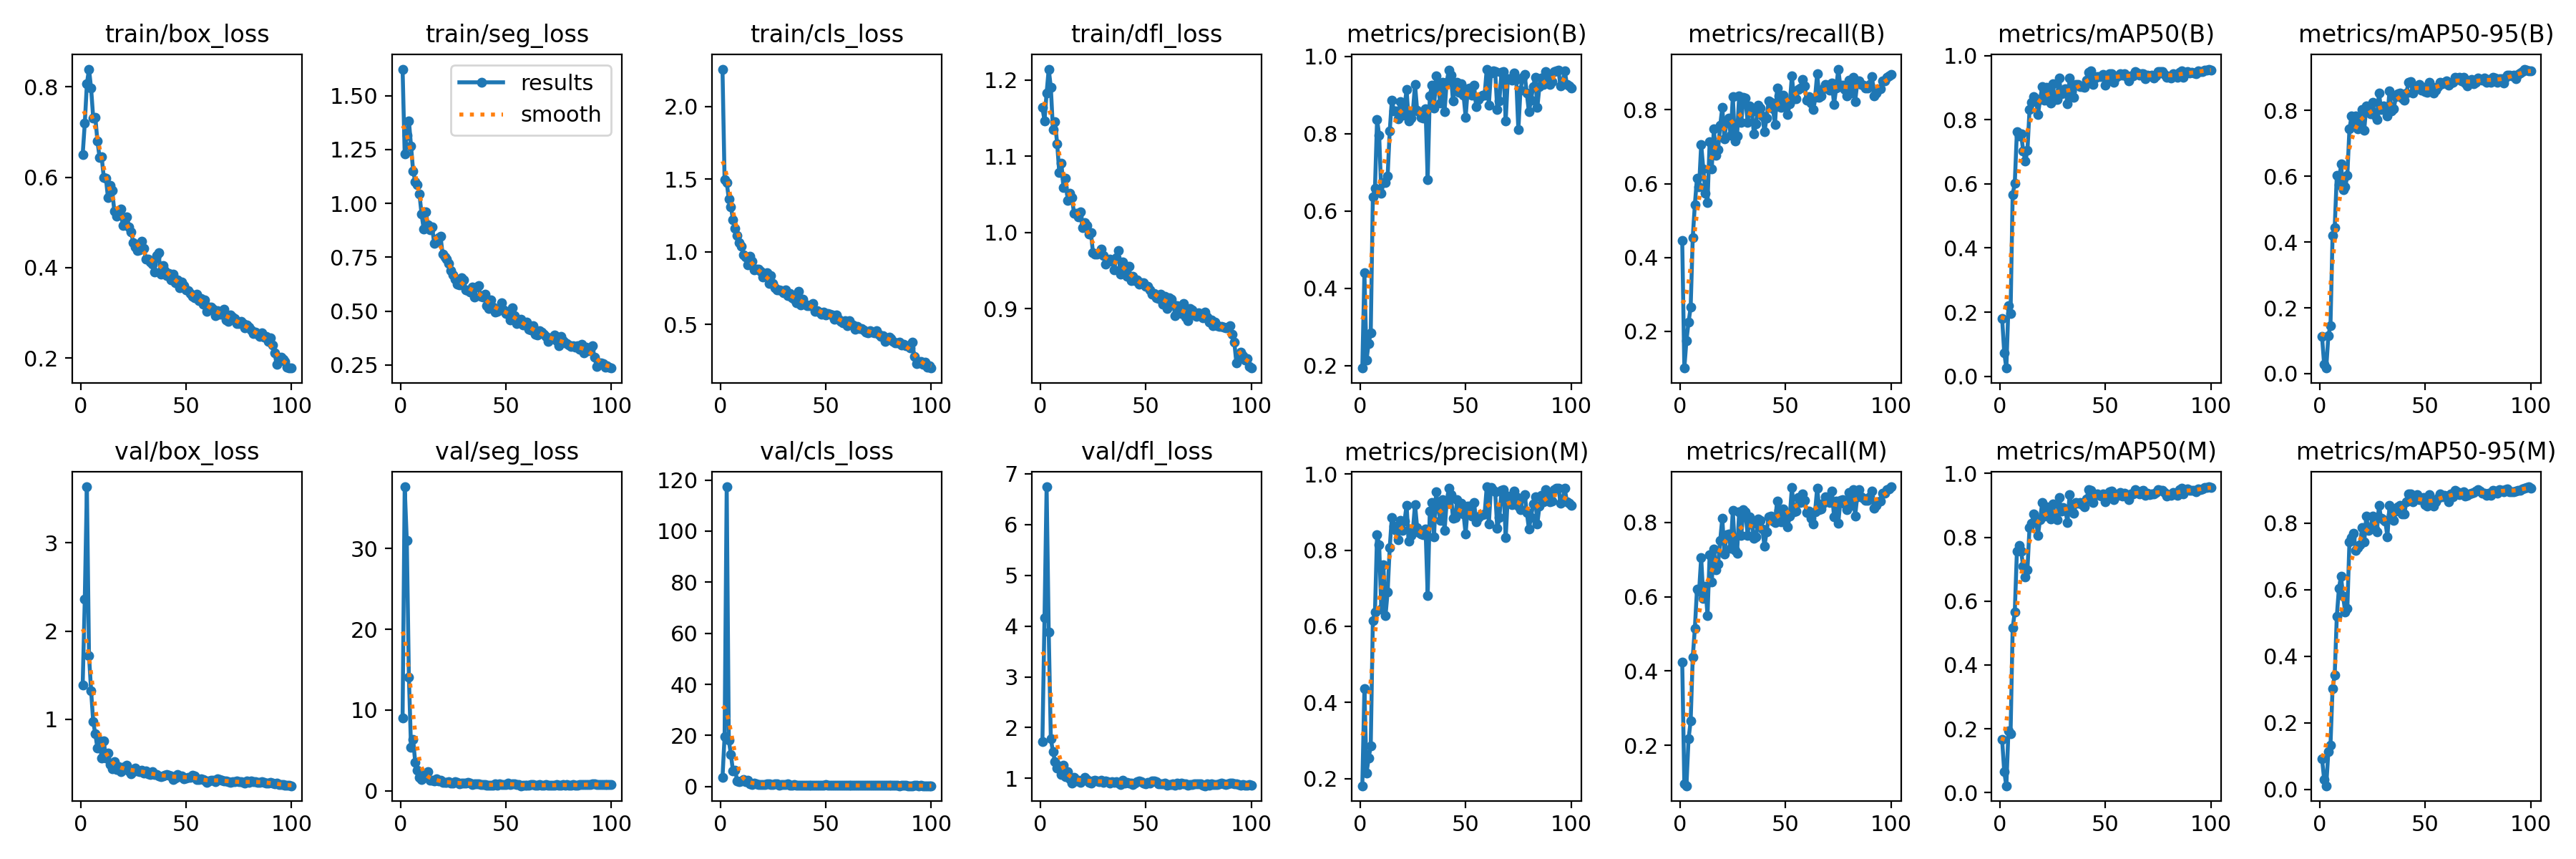

The file beside this chart, header and first rows:
epoch, time, train/box_loss, train/seg_loss, train/cls_loss, train/dfl_loss, metrics/precision(B), metrics/recall(B), metrics/mAP50(B), metrics/mAP50-95(B), metrics/precision(M), metrics/recall(M), metrics/mAP50(M), metrics/mAP50-95(M), val/box_loss, val/seg_loss, val/cls_loss, val/dfl_loss, lr/pg0, lr/pg1, lr/pg2
1, 18.85, 0.6499, 1.623, 2.258, 1.163, 0.1938, 0.4454, 0.1807, 0.1124, 0.1811, 0.4247, 0.1665, 0.09223, 1.385, 8.999, 3.518, 1.723, 0.0004573, 0.0004573, 0.0004573
2, 30.51, 0.719, 1.228, 1.494, 1.147, 0.441, 0.1, 0.07332, 0.02768, 0.4359, 0.09524, 0.06586, 0.03012, 2.358, 37.63, 19.67, 4.16, 0.0009197, 0.0009197, 0.0009197
3, 41.73, 0.8072, 1.316, 1.478, 1.183, 0.2151, 0.1744, 0.02555, 0.01689, 0.2145, 0.09104, 0.02186, 0.01105, 3.636, 30.96, 117.3, 6.745, 0.001373, 0.001373, 0.001373
4, 53.24, 0.8392, 1.383, 1.364, 1.214, 0.2574, 0.2241, 0.2197, 0.1158, 0.2535, 0.217, 0.1943, 0.114, 1.724, 14.03, 18.09, 3.88, 0.001387, 0.001387, 0.001387
5, 65.43, 0.7968, 1.267, 1.31, 1.19, 0.2847, 0.2645, 0.1963, 0.1463, 0.2856, 0.2651, 0.185, 0.1326, 1.324, 5.422, 12.45, 1.783, 0.001372, 0.001372, 0.001372
6, 77.54, 0.731, 1.151, 1.219, 1.135, 0.636, 0.4545, 0.5669, 0.4206, 0.6151, 0.4376, 0.5165, 0.3035, 0.973, 6.324, 5.984, 1.522, 0.001358, 0.001358, 0.001358
7, 89.54, 0.7323, 1.101, 1.164, 1.145, 0.6586, 0.5437, 0.602, 0.4427, 0.6373, 0.5152, 0.5654, 0.3427, 0.8318, 3.544, 6.275, 1.335, 0.001344, 0.001344, 0.001344
8, 101.4, 0.6801, 1.086, 1.114, 1.116, 0.8368, 0.615, 0.7628, 0.602, 0.8415, 0.6201, 0.7553, 0.5188, 0.6716, 2.556, 2.258, 1.206, 0.00133, 0.00133, 0.00133
9, 113.1, 0.6439, 1.043, 1.064, 1.079, 0.7953, 0.5919, 0.7492, 0.5746, 0.8137, 0.6148, 0.7741, 0.6036, 0.7567, 1.649, 2.01, 1.248, 0.001316, 0.001316, 0.001316
10, 125.2, 0.6456, 0.9506, 1.038, 1.091, 0.646, 0.706, 0.7557, 0.6378, 0.646, 0.706, 0.7556, 0.6401, 0.5568, 1.442, 2.323, 1.07, 0.001302, 0.001302, 0.001302
11, 137, 0.5998, 0.8813, 0.9812, 1.058, 0.6729, 0.6398, 0.7028, 0.5581, 0.7608, 0.5954, 0.7093, 0.5791, 0.7523, 1.924, 2.792, 1.265, 0.001288, 0.001288, 0.001288
12, 148.6, 0.5983, 0.9612, 0.9626, 1.071, 0.6731, 0.5734, 0.6702, 0.5669, 0.6282, 0.628, 0.6746, 0.5324, 0.5576, 1.722, 1.905, 1.027, 0.001273, 0.001273, 0.001273
13, 160.3, 0.5542, 0.9004, 0.9095, 1.042, 0.6898, 0.5496, 0.7039, 0.6027, 0.6898, 0.5496, 0.6984, 0.5442, 0.6166, 2.404, 2.39, 1.133, 0.001259, 0.001259, 0.001259
14, 172.7, 0.5815, 0.8788, 0.969, 1.051, 0.8062, 0.7128, 0.831, 0.744, 0.8062, 0.7128, 0.8308, 0.7436, 0.4845, 1.295, 1.114, 0.9918, 0.001245, 0.001245, 0.001245
15, 184.5, 0.5712, 0.8913, 0.9345, 1.046, 0.8863, 0.6405, 0.8534, 0.7828, 0.8863, 0.6405, 0.844, 0.7564, 0.439, 1.278, 0.9047, 0.9126, 0.001231, 0.001231, 0.001231
16, 196.3, 0.5252, 0.8134, 0.874, 1.025, 0.8591, 0.7493, 0.8716, 0.7529, 0.8629, 0.7293, 0.8731, 0.769, 0.5202, 1.235, 1.395, 1.015, 0.001217, 0.001217, 0.001217
17, 208.8, 0.5138, 0.821, 0.8798, 1.025, 0.8592, 0.677, 0.8643, 0.7821, 0.8519, 0.6734, 0.857, 0.7177, 0.4322, 1.486, 1.038, 0.9522, 0.001203, 0.001203, 0.001203
18, 221.1, 0.5237, 0.8418, 0.8793, 1.02, 0.8377, 0.693, 0.8166, 0.7434, 0.8281, 0.6884, 0.8067, 0.7262, 0.4664, 1.186, 0.8969, 0.965, 0.001189, 0.001189, 0.001189
19, 233.1, 0.5301, 0.8478, 0.8661, 1.027, 0.8834, 0.7573, 0.8623, 0.7686, 0.8789, 0.7514, 0.8557, 0.7338, 0.4036, 1.312, 0.843, 0.9252, 0.001174, 0.001174, 0.001174
20, 244.9, 0.4936, 0.7633, 0.8286, 1.006, 0.8475, 0.807, 0.9035, 0.8021, 0.8526, 0.8118, 0.908, 0.7871, 0.4441, 1.062, 0.6862, 0.9604, 0.00116, 0.00116, 0.00116
21, 256.8, 0.5109, 0.7521, 0.8407, 1.013, 0.8682, 0.7219, 0.8617, 0.7404, 0.8762, 0.7148, 0.8658, 0.7424, 0.4609, 1.001, 0.926, 1.017, 0.001146, 0.001146, 0.001146
22, 268.4, 0.5127, 0.7415, 0.8582, 1.009, 0.9134, 0.768, 0.9013, 0.813, 0.9179, 0.7677, 0.8961, 0.8195, 0.4778, 1.073, 0.9613, 0.9766, 0.001132, 0.001132, 0.001132
23, 280.2, 0.4898, 0.7208, 0.7802, 0.9973, 0.8333, 0.7781, 0.8858, 0.7998, 0.8242, 0.7685, 0.8701, 0.7777, 0.4107, 1.098, 0.9748, 0.9173, 0.001118, 0.001118, 0.001118
24, 291.8, 0.4789, 0.6899, 0.8346, 0.9996, 0.8397, 0.7302, 0.852, 0.7891, 0.8397, 0.7302, 0.8562, 0.7847, 0.3817, 0.9222, 0.8886, 0.9057, 0.001104, 0.001104, 0.001104
25, 303.5, 0.4548, 0.6672, 0.7814, 0.9733, 0.8586, 0.8367, 0.913, 0.8244, 0.8541, 0.833, 0.9041, 0.8211, 0.4096, 0.9582, 0.8045, 0.9552, 0.001089, 0.001089, 0.001089
26, 315.4, 0.4461, 0.6473, 0.7545, 0.9717, 0.9268, 0.7153, 0.863, 0.7863, 0.9204, 0.7245, 0.8609, 0.7817, 0.4497, 1.106, 0.9715, 0.9663, 0.001075, 0.001075, 0.001075
27, 327.2, 0.4382, 0.6244, 0.7379, 0.9716, 0.8608, 0.7285, 0.8638, 0.773, 0.8598, 0.7169, 0.854, 0.773, 0.4112, 1.04, 0.9995, 0.9506, 0.001061, 0.001061, 0.001061
28, 338.7, 0.4393, 0.6231, 0.7398, 0.973, 0.8569, 0.8374, 0.9302, 0.8538, 0.8464, 0.8279, 0.9253, 0.8519, 0.4047, 0.872, 0.6005, 0.9285, 0.001047, 0.001047, 0.001047
29, 350.2, 0.4591, 0.655, 0.7325, 0.978, 0.8417, 0.7657, 0.881, 0.8023, 0.8417, 0.7657, 0.8823, 0.8151, 0.4225, 0.9395, 0.755, 0.9606, 0.001033, 0.001033, 0.001033
30, 361.9, 0.443, 0.6442, 0.717, 0.9694, 0.8405, 0.8345, 0.8909, 0.814, 0.8405, 0.8345, 0.8932, 0.8101, 0.3904, 0.9292, 0.7993, 0.9267, 0.001019, 0.001019, 0.001019
31, 373.9, 0.4184, 0.5988, 0.7358, 0.9584, 0.8643, 0.8313, 0.8961, 0.8079, 0.8566, 0.829, 0.8844, 0.8052, 0.4121, 0.9232, 0.7194, 0.9449, 0.001005, 0.001005, 0.001005
32, 386, 0.4194, 0.5938, 0.6978, 0.9623, 0.6802, 0.7657, 0.8494, 0.7825, 0.6802, 0.7657, 0.8461, 0.7588, 0.3802, 1.039, 0.9692, 0.9403, 0.0009904, 0.0009904, 0.0009904
33, 398.1, 0.4127, 0.589, 0.7142, 0.9649, 0.8972, 0.8102, 0.9305, 0.8599, 0.9026, 0.8149, 0.9338, 0.8526, 0.3719, 0.9269, 0.5347, 0.9, 0.0009763, 0.0009763, 0.0009763
34, 410, 0.4076, 0.612, 0.6844, 0.9619, 0.9252, 0.7951, 0.8881, 0.7976, 0.9252, 0.7951, 0.8903, 0.8258, 0.4064, 0.799, 0.5931, 0.9374, 0.0009621, 0.0009621, 0.0009621
35, 422.3, 0.3909, 0.5648, 0.6759, 0.9508, 0.8654, 0.7342, 0.8698, 0.8054, 0.8353, 0.7579, 0.8753, 0.8072, 0.3727, 0.8452, 0.809, 0.923, 0.000948, 0.000948, 0.000948
36, 433.9, 0.4273, 0.6113, 0.6504, 0.967, 0.9484, 0.7627, 0.909, 0.8408, 0.9539, 0.7617, 0.9094, 0.8361, 0.3712, 0.8876, 0.6252, 0.9332, 0.0009339, 0.0009339, 0.0009339
37, 445.8, 0.4328, 0.62, 0.7281, 0.9758, 0.9172, 0.8135, 0.9101, 0.8501, 0.9114, 0.8091, 0.9069, 0.8481, 0.3596, 0.839, 0.6193, 0.9086, 0.0009197, 0.0009197, 0.0009197
38, 457.3, 0.385, 0.5674, 0.6351, 0.9449, 0.8785, 0.8056, 0.9022, 0.8524, 0.8785, 0.8056, 0.908, 0.8531, 0.3497, 0.8081, 0.6436, 0.88, 0.0009056, 0.0009056, 0.0009056
39, 468.8, 0.4046, 0.5641, 0.6757, 0.9609, 0.9334, 0.7829, 0.9035, 0.8369, 0.9334, 0.7829, 0.9023, 0.8268, 0.3602, 0.788, 0.5621, 0.957, 0.0008914, 0.0008914, 0.0008914
40, 480.2, 0.394, 0.5801, 0.6401, 0.956, 0.8574, 0.7409, 0.9, 0.8301, 0.8511, 0.7369, 0.8952, 0.827, 0.3641, 0.8013, 0.6351, 0.9062, 0.0008773, 0.0008773, 0.0008773
41, 491.8, 0.3827, 0.5251, 0.6276, 0.9425, 0.9325, 0.7779, 0.9234, 0.8526, 0.926, 0.7739, 0.9195, 0.8628, 0.3708, 0.7074, 0.6125, 0.9269, 0.0008631, 0.0008631, 0.0008631
42, 503.4, 0.3866, 0.514, 0.6283, 0.9558, 0.9633, 0.8248, 0.947, 0.8858, 0.9627, 0.815, 0.948, 0.8864, 0.3611, 0.6943, 0.5193, 0.9017, 0.000849, 0.000849, 0.000849
43, 515, 0.3732, 0.5519, 0.6344, 0.9363, 0.9509, 0.821, 0.9516, 0.8881, 0.9457, 0.8165, 0.9469, 0.8864, 0.3591, 0.684, 0.517, 0.9025, 0.0008348, 0.0008348, 0.0008348
44, 526.6, 0.3857, 0.5184, 0.6455, 0.942, 0.8842, 0.8035, 0.9099, 0.8533, 0.8842, 0.8035, 0.9083, 0.8637, 0.3196, 0.6786, 0.6049, 0.8845, 0.0008207, 0.0008207, 0.0008207
45, 538.1, 0.3665, 0.497, 0.5911, 0.9367, 0.9248, 0.7611, 0.9305, 0.87, 0.8856, 0.7993, 0.9333, 0.8774, 0.3311, 0.8276, 0.605, 0.9119, 0.0008065, 0.0008065, 0.0008065
46, 549.4, 0.373, 0.498, 0.5964, 0.9374, 0.9325, 0.8583, 0.9344, 0.8717, 0.9325, 0.8583, 0.9367, 0.8846, 0.3697, 0.6885, 0.5123, 0.9413, 0.0007924, 0.0007924, 0.0007924
47, 561, 0.3554, 0.5042, 0.5868, 0.9324, 0.9072, 0.8382, 0.9352, 0.8783, 0.9016, 0.8335, 0.9322, 0.8705, 0.3466, 0.8969, 0.4822, 0.949, 0.0007782, 0.0007782, 0.0007782
48, 572.8, 0.3681, 0.5381, 0.5684, 0.9336, 0.9292, 0.8061, 0.9351, 0.8618, 0.9239, 0.8013, 0.9297, 0.8716, 0.3598, 0.7914, 0.5129, 0.9311, 0.0007641, 0.0007641, 0.0007641
49, 584.6, 0.3597, 0.5055, 0.5849, 0.9339, 0.9, 0.8395, 0.9414, 0.8703, 0.8955, 0.8373, 0.9367, 0.8756, 0.3251, 0.758, 0.5022, 0.9062, 0.0007499, 0.0007499, 0.0007499
50, 596.5, 0.3512, 0.4878, 0.5649, 0.9292, 0.8425, 0.8087, 0.9087, 0.8561, 0.8425, 0.8087, 0.9102, 0.8548, 0.33, 0.8225, 0.7049, 0.8925, 0.0007358, 0.0007358, 0.0007358
51, 608.5, 0.3486, 0.4855, 0.5778, 0.9296, 0.9156, 0.7883, 0.9229, 0.8549, 0.9156, 0.7883, 0.9212, 0.8497, 0.3431, 0.9442, 0.5927, 0.9279, 0.0007216, 0.0007216, 0.0007216
52, 620.6, 0.3423, 0.4607, 0.5702, 0.9248, 0.9177, 0.8164, 0.9433, 0.8845, 0.9152, 0.8166, 0.9434, 0.8849, 0.3375, 0.7862, 0.5857, 0.908, 0.0007075, 0.0007075, 0.0007075
53, 632.3, 0.3366, 0.5142, 0.5659, 0.9189, 0.899, 0.8923, 0.9431, 0.8724, 0.8892, 0.8941, 0.944, 0.8634, 0.3645, 0.8367, 0.4673, 0.9532, 0.0006934, 0.0006934, 0.0006934
54, 643.7, 0.3327, 0.4798, 0.5357, 0.92, 0.9253, 0.8294, 0.9157, 0.8522, 0.9253, 0.8294, 0.9179, 0.8501, 0.3535, 0.8413, 0.5561, 0.9451, 0.0006792, 0.0006792, 0.0006792
55, 655.1, 0.3406, 0.4438, 0.5667, 0.9147, 0.8692, 0.8306, 0.932, 0.8607, 0.8747, 0.8298, 0.9324, 0.8627, 0.3185, 0.8179, 0.6235, 0.9297, 0.0006651, 0.0006651, 0.0006651
56, 667.4, 0.3274, 0.4479, 0.5371, 0.9129, 0.8886, 0.8546, 0.9357, 0.8721, 0.8867, 0.8671, 0.9318, 0.8732, 0.3194, 0.749, 0.4899, 0.8903, 0.0006509, 0.0006509, 0.0006509
57, 678.9, 0.3323, 0.4611, 0.52, 0.9186, 0.8957, 0.8594, 0.9427, 0.8845, 0.8907, 0.8547, 0.9403, 0.8862, 0.3235, 0.6302, 0.4865, 0.8962, 0.0006368, 0.0006368, 0.0006368
58, 690.2, 0.3195, 0.4356, 0.5114, 0.9062, 0.899, 0.8822, 0.9377, 0.8813, 0.894, 0.8774, 0.93, 0.8784, 0.3135, 0.7052, 0.5074, 0.8918, 0.0006226, 0.0006226, 0.0006226
59, 702.1, 0.329, 0.4413, 0.5249, 0.9157, 0.8997, 0.8647, 0.9424, 0.885, 0.8948, 0.8599, 0.9387, 0.8838, 0.309, 0.7141, 0.4388, 0.9045, 0.0006085, 0.0006085, 0.0006085
60, 713.9, 0.3029, 0.4496, 0.4923, 0.9005, 0.9667, 0.827, 0.9335, 0.8894, 0.9667, 0.827, 0.9339, 0.8809, 0.2878, 0.6727, 0.4647, 0.8712, 0.0005943, 0.0005943, 0.0005943
... 40 more rows
